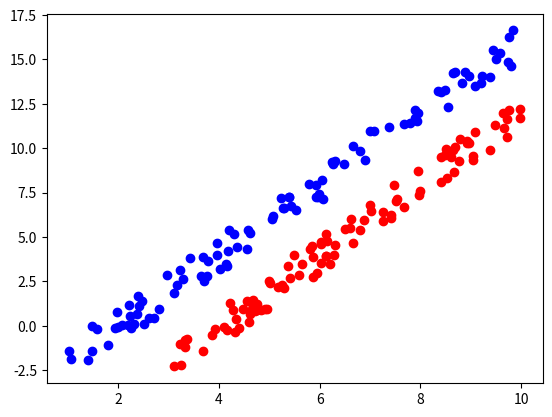

The script that saved this image:
import numpy as np
import random
import matplotlib.pyplot as plt
#-2x+y+6=0

x1=np.random.uniform(3,10,100)
y1=np.zeros_like(x1)
for i in range(100):
    y1[i]=2*x1[i]-6-random.uniform(1,3)

x2=np.random.uniform(1,10,100)
y2=np.zeros_like(x2)
for i in range(100):
    y2[i]=2*x2[i]-6+random.uniform(1,3)



plt.scatter(x1,y1,color='r')
plt.scatter(x2,y2,color='b')


plt.show()